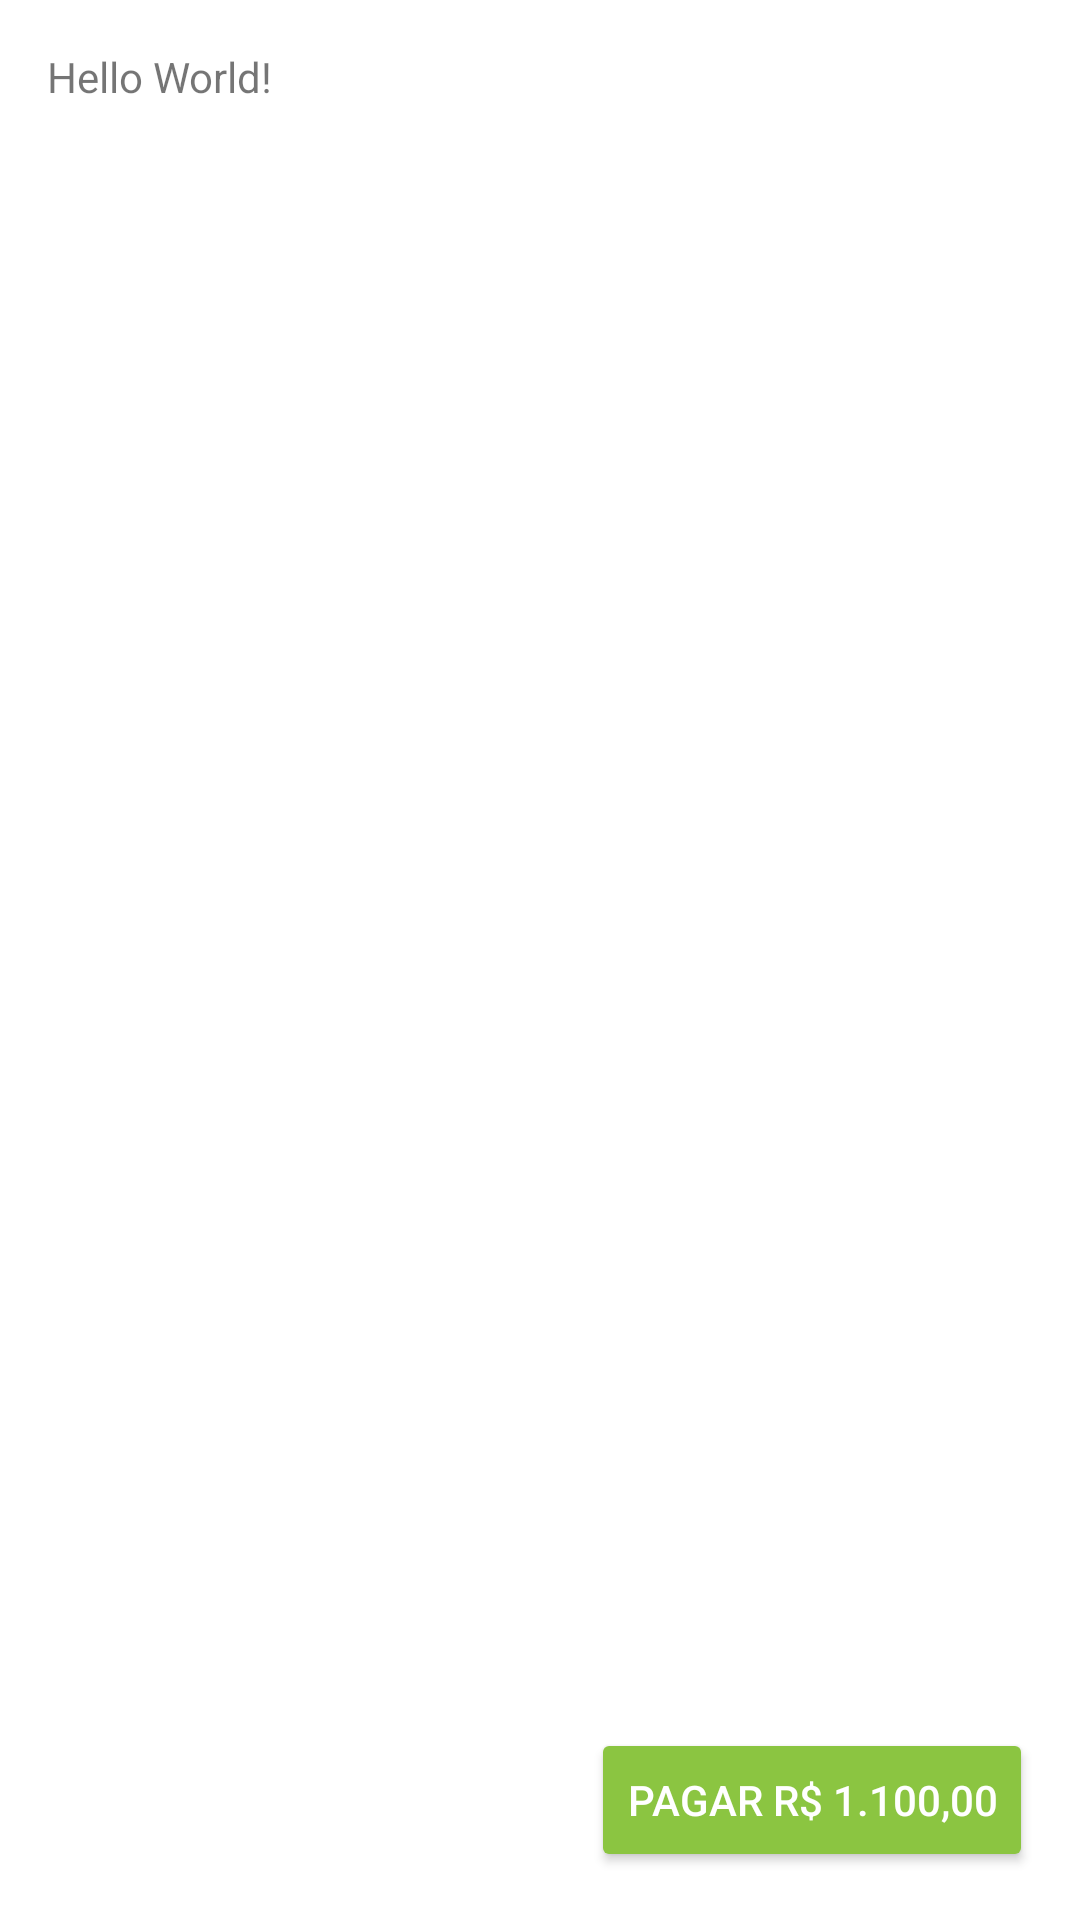

Here is an Android app screen rendered from its layout file. Give the layout XML and the strings, colors and styles it references.
<!-- AndroidManifest.xml: application theme AppTheme -->
<!-- res/layout/activity_main.xml -->
<?xml version="1.0" encoding="utf-8"?>
<RelativeLayout
    android:id="@+id/activity_main"
    xmlns:android="http://schemas.android.com/apk/res/android"
    xmlns:tools="http://schemas.android.com/tools"
    android:layout_width="match_parent"
    android:layout_height="match_parent"
    android:paddingBottom="@dimen/activity_vertical_margin"
    android:paddingLeft="@dimen/activity_horizontal_margin"
    android:paddingRight="@dimen/activity_horizontal_margin"
    android:paddingTop="@dimen/activity_vertical_margin"
    tools:context="br.com.mat_brandao.modalpayment.view.main.MainActivity">

    <TextView
        android:layout_width="wrap_content"
        android:layout_height="wrap_content"
        android:text="Hello World!"/>

    <Button
        android:layout_width="wrap_content"
        android:layout_height="wrap_content"
        android:layout_alignParentRight="true"
        android:layout_alignParentBottom="true"
        android:text="Pagar R$ 1.100,00"
        style="@style/Base.Widget.AppCompat.Button.Colored"
        android:id="@+id/payment_button"/>
</RelativeLayout>
<!-- resources referenced by this layout -->
<resources>
  <style name="AppTheme" parent="Theme.AppCompat.Light.Dialog">
          
          <item name="colorPrimary">@color/colorPrimary</item>
          <item name="colorPrimaryDark">@color/colorPrimaryDark</item>
          <item name="colorAccent">@color/colorAccent</item>
          <item name="windowNoTitle">true</item>
      </style>
  <color name="colorPrimary">#3F51B5</color>
  <color name="colorPrimaryDark">#303F9F</color>
  <color name="colorAccent">#8BC541</color>
</resources>
